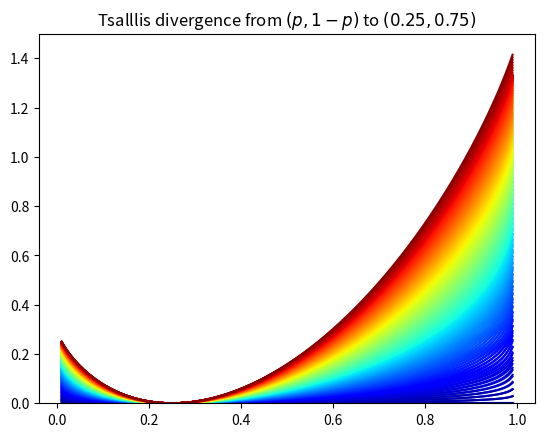

The matplotlib source for this figure:
# -*- coding: utf-8 -*-
"""
[redacted]

This plots figure 2 from the preprint "Interpolating between Optimal Transport
[redacted]
and V. Stein, available at https://arxiv.org/abs/2404.18834
"""
import numpy as np
import matplotlib.pyplot as plt
import matplotlib
from matplotlib.pyplot import cm  # for plotting color scheme


q = .25


def KL(p):
    return p*np.log(p/q) + (1 - p)*np.log((1 - p)/(1 - q))


def Renyi(p, a=2):
    if a == 1:
        return KL(p)
    else:
        return 1/(a - 1) * np.log((1/q)**(a - 1) * p**a + (1/(1 - q))**(a - 1) * (1 - p)**a)


def Tsallis(p, a=2):
    if a == 1:
        return KL(p)
    else:
        return 1/(a - 1) * ( (1 / q)**(a - 1) * p**a + (1 / (1 - q))**(a - 1) * (1 - p)**a - 1)


def alph(p, a=2):
    if a == 1:
        return KL(p)

    else:
        return 1/a * Tsallis(p, a)


x = np.linspace(0.01, 0.99, 1001)
# fig = plt.figure
# fig, (ax1, ax2, ax3) = plt.subplots(1, 3, figsize = (12, 4))
# # fig.suptitle('Comparison of Renyi, Tsallis and alpha divergence')
# alphas = (.5, 1, 1.5, 2)
# markers = ('r', 'k:', 'b-', 'g-.')
# for alpha, m in zip(alphas, markers):
#     ax1.plot(x, Renyi(x, alpha), m, label = f'{alpha}')
#     ax2.plot(x, Tsallis(x, alpha), m, label = f'{alpha}')
#     ax3.plot(x, alph(x, alpha), m, label = f'{alpha}')
# ax1.legend(title=r'Value of $\alpha$', bbox_to_anchor=(2.5, -.1) , ncol = 4)
# plt.xlabel(r'$p$')
# # plt.ylabel(r'$R_{\alpha}$', loc = 'top')
# ax1.set_title('Renyi divergence')
# ax2.set_title('Tsallis divergence')
# ax3.set_title(r'$\alpha$ divergence')
# fig.savefig('Divergence_Comparison.png', bbox_inches='tight', dpi=300)
# plt.show()


L = 11*10
L2 = L + 3
c = [matplotlib.colors.rgb2hex(k) for k in cm.jet(np.array(range(L2))/L2)]
# the following is somehow wrong :()
# y = np.zeros(x.shape)
# for k in range(len(x)):
#     if x[k] < q:
#         yk = np.log(q/x[k])
#     else:
#         yk = np.log((1-q)/(1-x[k]))
#     y[k] = yk

# plt.plot(x, Renyi(x,1/4), c = c[0], label = f'{1/4}')
# plt.plot(x, Renyi(x,1/2), c = c[1], label = f'{1/2}')
# plt.plot(x, Renyi(x,3/4), c = c[2], label = f'{3/4}')
# plt.plot(x, Renyi(x,.9), c = c[2], label = f'{0.9}')
for t in range(110):
    plt.plot(x, Renyi(x, t/100), c=c[t+3], label=f'{t/100}')
# plt.plot(x, y, c = 'k', label=r'$\infty$')
# plt.legend(frameon=False)
plt.title(rf'Renyi divergence from $(p, 1 - p)$ to $({q}, {1-q})$')
plt.ylim([0, 1.5])
plt.savefig('Renyi_Comparison.pdf', dpi=300, bbox_inches='tight')

plt.show()

for t in range(110):
    plt.plot(x, Tsallis(x, t/100), c=c[t+3], label=f'{t/100}')
plt.title(rf'Tsalllis divergence from $(p, 1 - p)$ to $({q}, {1-q})$')
plt.ylim([0, 1.5])
plt.savefig('Tsallis_Comparison.pdf', dpi=300, bbox_inches='tight')
plt.show()
